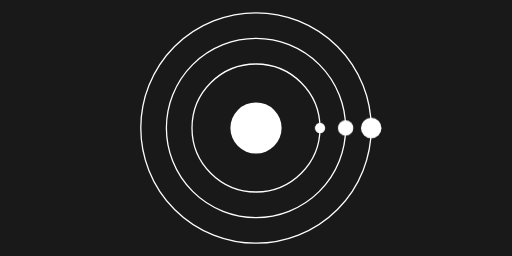
t = 0.00 s
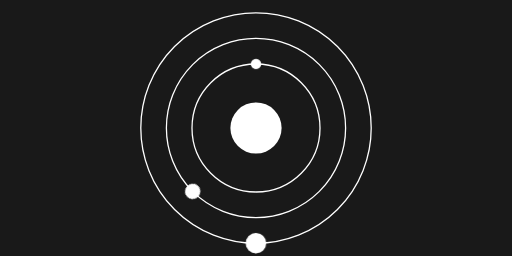
t = 2.25 s
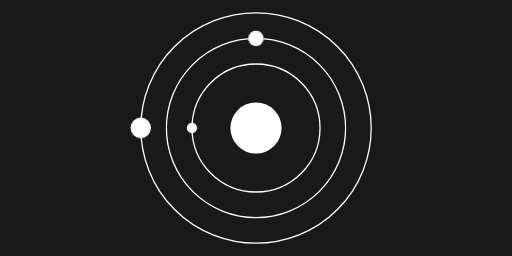
t = 4.50 s
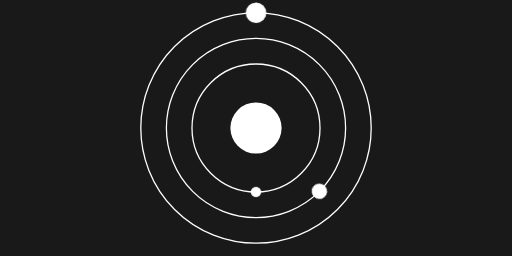
t = 6.75 s

The animated SVG that drew these frames (rendered in a browser with its animation timeline set to each time). Animation: 3 CSS @keyframes rules; one cycle of 9.00 s, repeats indefinitely.

<svg xmlns="http://www.w3.org/2000/svg" viewBox="0 0 200 100" preserveAspectRatio="none">
  <style>
    @keyframes orbit1 {
      0% { transform: rotate(0deg); }
      100% { transform: rotate(360deg); }
    }
    @keyframes orbit2 {
      0% { transform: rotate(0deg); }
      100% { transform: rotate(360deg); }
    }
    @keyframes orbit3 {
      0% { transform: rotate(0deg); }
      100% { transform: rotate(360deg); }
    }
    .orbit {
      fill: none;
      stroke: white;
      stroke-width: 0.5;
    }
    .planet {
      transform-origin: 100px 50px;
    }
    .planet1 {
      animation: orbit1 3s linear infinite; /* Fastest */
    }
    .planet2 {
      animation: orbit2 6s linear infinite; /* Medium speed */
    }
    .planet3 {
      animation: orbit3 9s linear infinite; /* Slowest */
    }
  </style>

  <!-- Background -->
  <rect width="100%" height="100%" fill="rgb(25, 25, 25)" />

  <!-- Sun -->
  <circle cx="100" cy="50" r="10" fill="white" />

  <!-- Orbits -->
  <circle class="orbit" cx="100" cy="50" r="25" />
  <circle class="orbit" cx="100" cy="50" r="35" />
  <circle class="orbit" cx="100" cy="50" r="45" />

  <!-- Planet 1 (inner planet, fastest) -->
  <g class="planet planet1">
    <circle cx="125" cy="50" r="2" fill="white" />
  </g>

  <!-- Planet 2 (middle planet, medium speed) -->
  <g class="planet planet2">
    <circle cx="135" cy="50" r="3" fill="white" />
  </g>

  <!-- Planet 3 (outer planet, slowest) -->
  <g class="planet planet3">
    <circle cx="145" cy="50" r="4" fill="white" />
  </g>
</svg>
